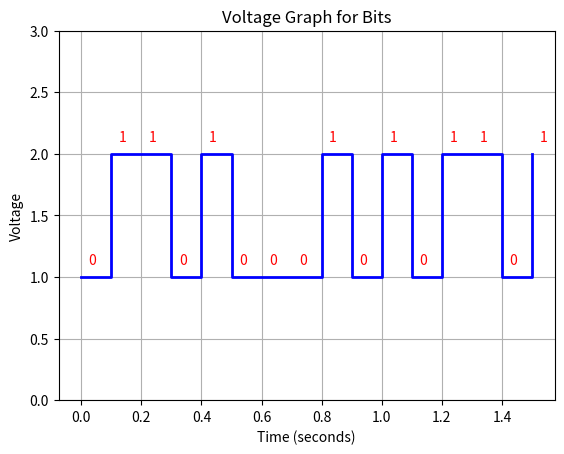

This figure's Python source:
import numpy as np
import matplotlib.pyplot as plt

bits = [0,1,1,0,1,0,0,0,1,0,1,0,1,1,0,1]
sampling_freq = 0.1

# Calculate time values based on the sampling frequency
time_values = np.arange(0, len(bits) * sampling_freq, sampling_freq)

# Create voltage values based on the bit values
voltage_values = [1 if bit == 0 else 2 for bit in bits]

# Plot the voltage graph
plt.step(time_values, voltage_values, where='post', color='b', linewidth=2)

# Annotate the bit values on top of the graph
for i, bit in enumerate(bits):
    plt.text(time_values[i] + sampling_freq/4, voltage_values[i] + 0.1, str(bit), color='r')

plt.xlabel('Time (seconds)')
plt.ylabel('Voltage')
plt.title('Voltage Graph for Bits')
plt.ylim(0, 3)  # Set y-axis limits
plt.grid(True)
plt.show()

